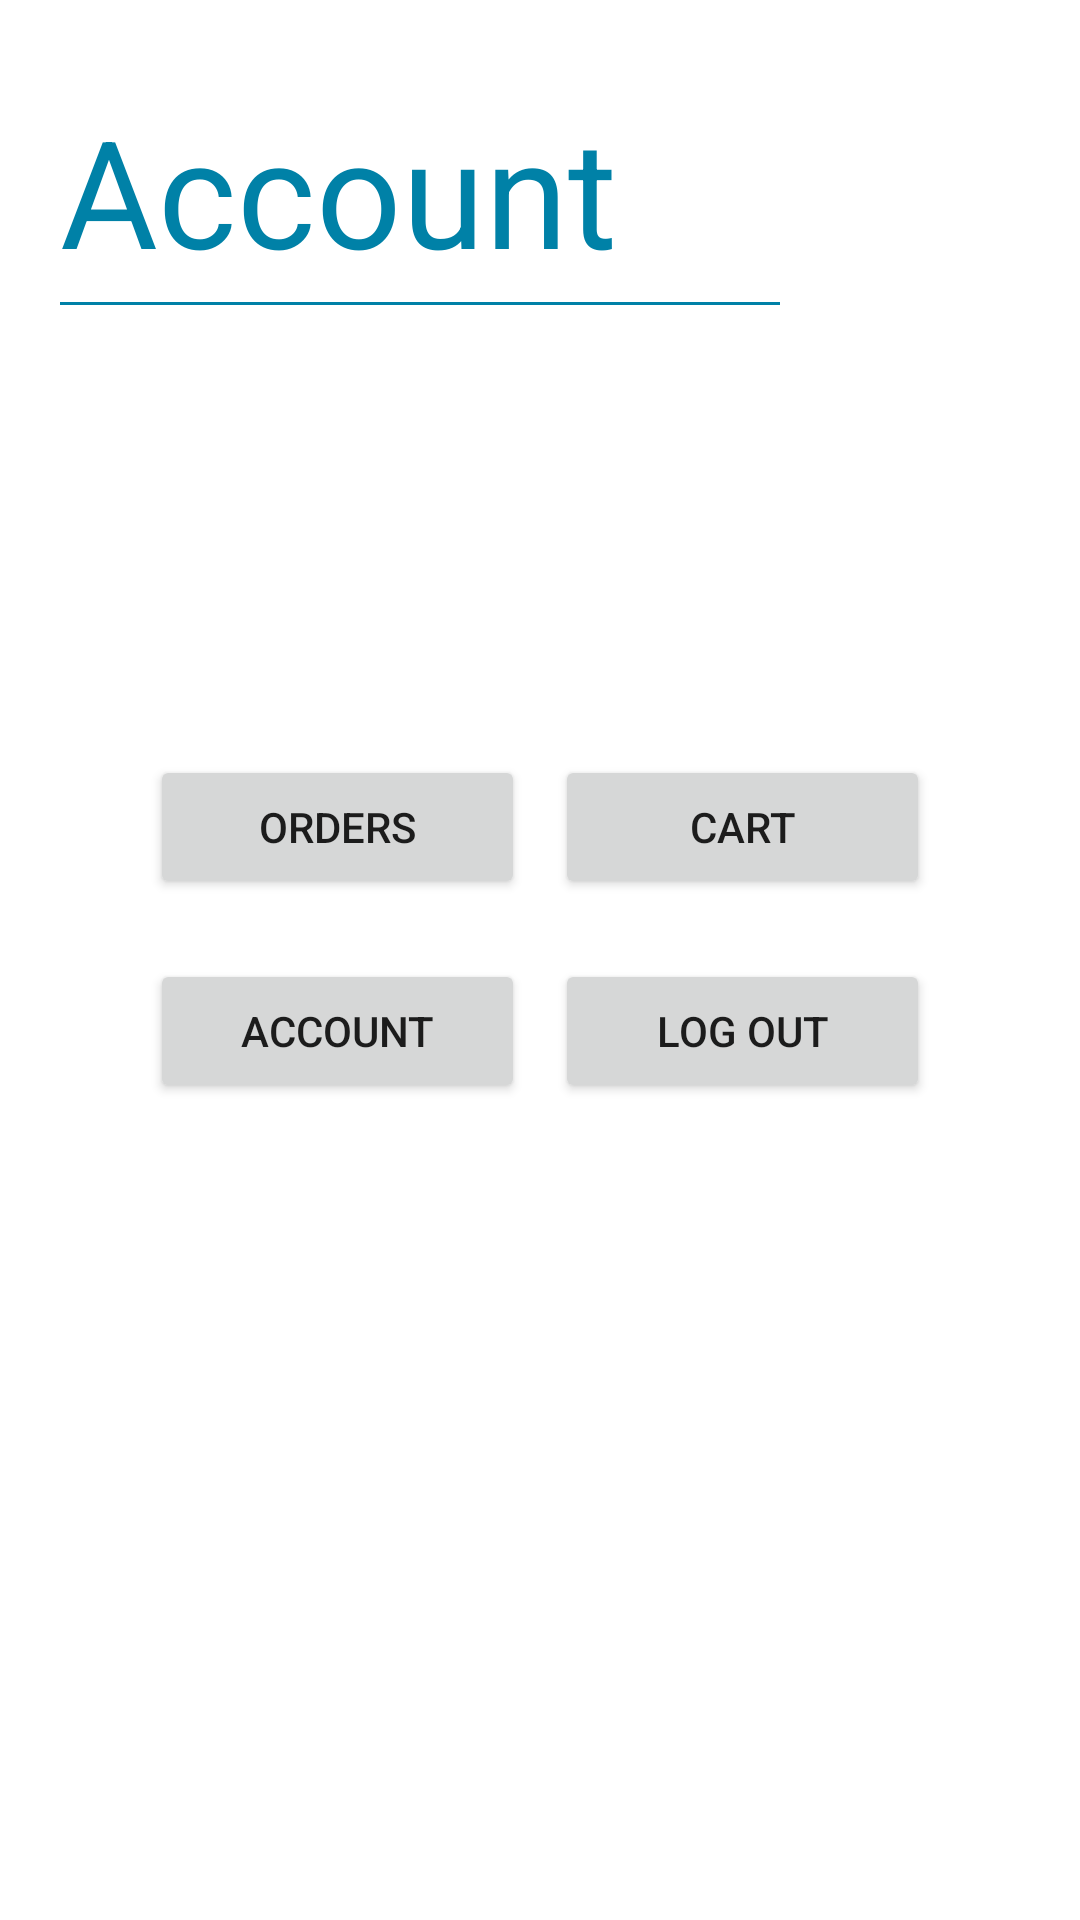

The Android layout XML behind this screen, and the referenced resources:
<!-- AndroidManifest.xml: application theme Theme.PrenApp -->
<!-- res/layout/fragment_client_compte.xml -->
<?xml version="1.0" encoding="utf-8"?>
<androidx.constraintlayout.widget.ConstraintLayout xmlns:android="http://schemas.android.com/apk/res/android"
    xmlns:app="http://schemas.android.com/apk/res-auto"
    xmlns:tools="http://schemas.android.com/tools"
    android:id="@+id/client_compte_fragment"
    android:layout_width="match_parent"
    android:layout_height="match_parent"
    tools:context=".ClientCompteFragment">

    
    <TextView
        android:id="@+id/title_account_client"
        app:layout_constraintTop_toTopOf="parent"
        android:layout_marginStart="20dp"
        android:layout_width="match_parent"
        android:layout_height="wrap_content"
        android:layout_marginVertical="30dp"
        android:text="@string/account"
        android:textColor="@color/primary"
        android:textSize="50dp"
        />

    <View
        app:layout_constraintTop_toBottomOf="@id/title_account_client"
        android:layout_width="match_parent"
        style="@style/HorizontalLine"
        android:layout_marginStart="20dp"
        android:layout_marginEnd="100dp"
        android:id="@+id/line_account_client"
        />



    <LinearLayout
        app:layout_constraintTop_toBottomOf="@id/line_account_client"
        android:layout_width="match_parent"
        android:layout_height="wrap_content"
        android:layout_marginHorizontal="50dp"
        android:id="@+id/layout_btn_account_client"
        android:layout_gravity="center"
        android:layout_marginTop="150dp">

        <Button
            android:id="@+id/orders_btn"
            android:layout_width="120dp"
            android:layout_weight="1"
            android:layout_height="wrap_content"
            android:text="ORDERS"
            android:layout_marginRight="10dp"
            />

        <Button
            android:id="@+id/cart_btn"
            android:layout_width="120dp"
            android:layout_weight="1"
            android:layout_height="wrap_content"
            android:text="CART" />
    </LinearLayout>

    <LinearLayout
        app:layout_constraintTop_toBottomOf="@id/layout_btn_account_client"
        android:layout_width="match_parent"
        android:layout_height="wrap_content"
        android:layout_marginHorizontal="50dp"
        android:layout_gravity="center"
        android:layout_marginTop="20dp">

        <Button
            android:id="@+id/account_btn"
            android:layout_width="120dp"
            android:layout_height="wrap_content"
            android:layout_weight="1"
            android:text="ACCOUNT"
            android:layout_marginRight="10dp"
            />

        <Button
            android:id="@+id/logout_btn"
            android:layout_width="120dp"
            android:layout_height="wrap_content"
            android:layout_weight="1"
            android:text="LOG OUT"/>
    </LinearLayout>

</androidx.constraintlayout.widget.ConstraintLayout>
<!-- resources referenced by this layout -->
<resources>
  <color name="primary">#0081A7</color>
  <string name="account">Account</string>
  <style name="HorizontalLine">
          <item name="android:layout_width">fill_parent</item>
          <item name="android:layout_height">@dimen/horizontal_line_height</item>
          <item name="android:background">@color/primary</item>
          <item name="android:layout_marginTop">@dimen/large_spacer</item>
          <item name="android:layout_marginBottom">@dimen/large_spacer</item>
      </style>
  <style name="Theme.PrenApp" parent="Theme.MaterialComponents.DayNight.DarkActionBar">
          
          <item name="colorPrimary">@color/purple_500</item>
          <item name="colorPrimaryVariant">@color/purple_700</item>
          <item name="colorOnPrimary">@color/white</item>
          
          <item name="colorSecondary">@color/teal_200</item>
          <item name="colorSecondaryVariant">@color/teal_700</item>
          <item name="colorOnSecondary">@color/black</item>
          
          <item name="android:statusBarColor" tools:targetApi="l">?attr/colorPrimaryVariant</item>
          
      </style>
  <dimen name="horizontal_line_height">1dp</dimen>
  <dimen name="large_spacer">4dp</dimen>
  <color name="purple_500">#FF6200EE</color>
  <color name="purple_700">#FF3700B3</color>
  <color name="white">#FFFFFFFF</color>
  <color name="teal_200">#FF03DAC5</color>
  <color name="teal_700">#FF018786</color>
  <color name="black">#FF000000</color>
</resources>
